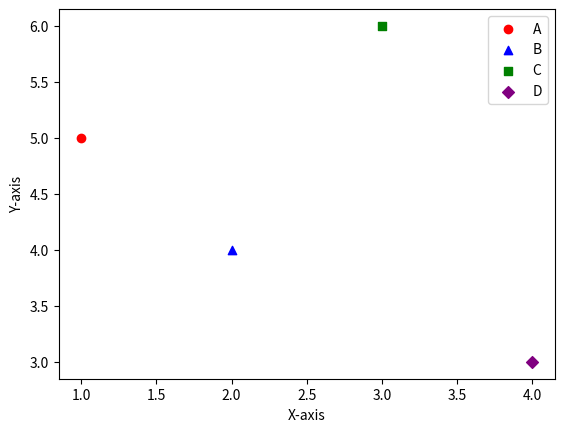

This chart was generated by the following Python code:
import matplotlib.pyplot as plt

data = [
    {"x": 1, "y": 5, "label": "A", "color": "red", "marker": "o"},
    {"x": 2, "y": 4, "label": "B", "color": "blue", "marker": "^"},
    {"x": 3, "y": 6, "label": "C", "color": "green", "marker": "s"},
    {"x": 4, "y": 3, "label": "D", "color": "purple", "marker": "D"},
]

for i in data:
    plt.scatter(i["x"], i["y"], label = i["label"], color = i["color"], marker = i["marker"])

plt.xlabel('X-axis')
plt.ylabel('Y-axis')
plt.legend()


plt.show()